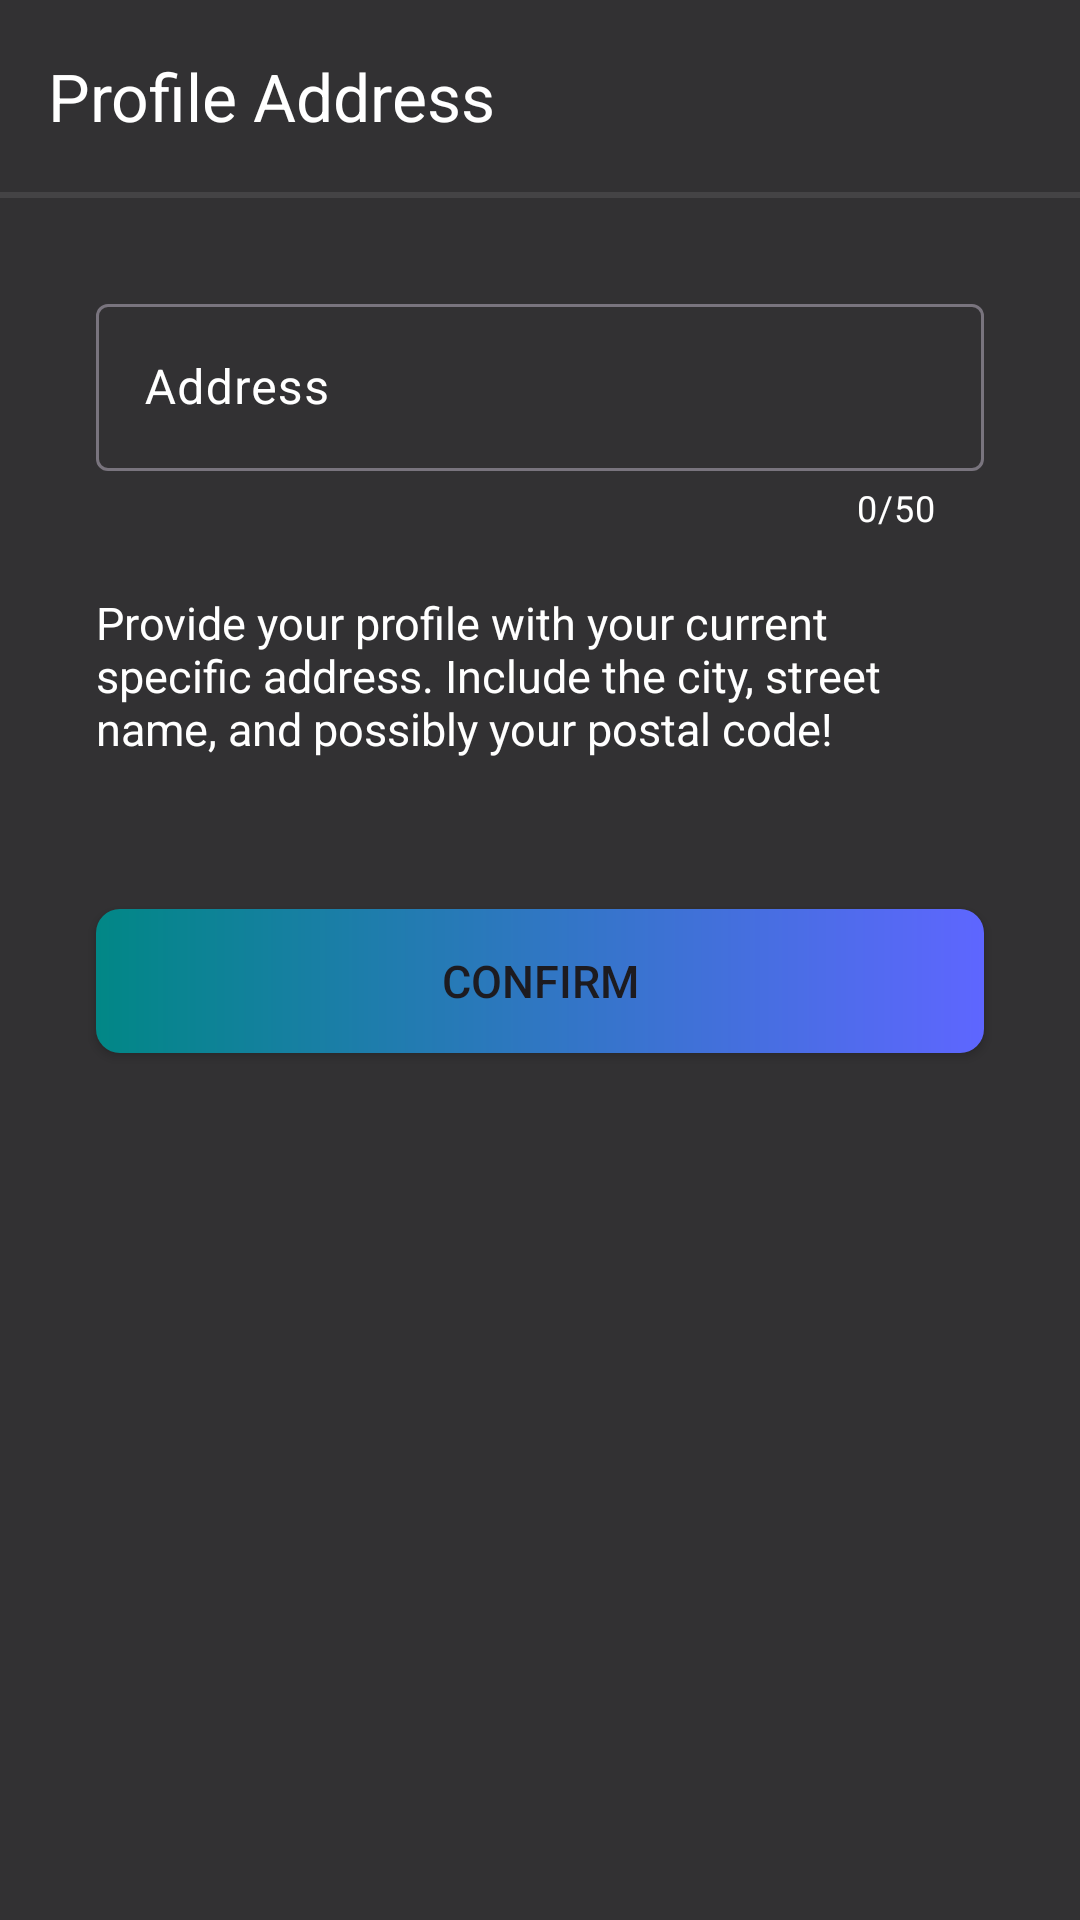

Android layout source for this screen:
<!-- AndroidManifest.xml: application theme Theme.ClocKeys -->
<!-- res/layout/activity_signup_address.xml -->
<?xml version="1.0" encoding="utf-8"?>
<LinearLayout xmlns:android="http://schemas.android.com/apk/res/android"
    xmlns:app="http://schemas.android.com/apk/res-auto"
    xmlns:tools="http://schemas.android.com/tools"
    android:layout_width="match_parent"
    android:layout_height="match_parent"
    tools:context=".Startups.UserSignup.SignupNameActivity"
    android:background="@color/dark_gray"
    android:orientation="vertical">
    <androidx.appcompat.widget.Toolbar
        android:id="@+id/signupAddressToolbar"
        android:layout_width="match_parent"
        android:layout_height="wrap_content"
        android:background="@color/transparent"
        app:title="Profile Address"
        app:titleTextColor="@color/white"
        app:navigationIcon="@drawable/signup_activity_back">
    </androidx.appcompat.widget.Toolbar>
    <View
        android:layout_width="match_parent"
        android:layout_height="2dp"
        android:background="@color/gray"></View>

    <com.google.android.material.textfield.TextInputLayout
        style="@style/Widget.Material3.TextInputLayout.OutlinedBox"
        android:layout_width="match_parent"
        android:layout_height="wrap_content"
        android:layout_marginStart="32dp"
        android:layout_marginTop="30dp"
        android:layout_marginEnd="32dp"
        android:layout_marginBottom="10dp"
        android:hint="@string/address"
        app:counterMaxLength="50"
        android:id="@+id/signupAddressInputLayout"
        app:counterEnabled="true"
        android:textColorHint="@color/white"
        app:endIconMode="clear_text"
        app:counterTextColor="@color/white"

        app:layout_constraintEnd_toEndOf="parent">

        <com.google.android.material.textfield.TextInputEditText
            android:id="@+id/signupAddressEditText"
            android:layout_width="match_parent"
            android:layout_height="wrap_content"

            android:maxLines="1"
            android:maxLength="30"
            android:textColor="@color/white"/>
    </com.google.android.material.textfield.TextInputLayout>

    <TextView
        android:layout_width="wrap_content"
        android:layout_height="wrap_content"
        android:textColor="@color/white"
        android:layout_marginTop="10dp"
        android:textSize="15sp"
        android:id="@+id/signupAddressDescription"
        android:layout_marginStart="32dp"
        android:layout_marginEnd="32dp"
        android:text="@string/address_description"></TextView>

    <Button
        android:id="@+id/signupAddressButton"
        android:layout_width="match_parent"
        android:layout_height="wrap_content"
        android:layout_marginStart="32dp"
        android:layout_marginEnd="32dp"
        android:background="@drawable/button_gradient"
        app:backgroundTint="@null"
        android:text="Confirm"
        android:layout_marginTop="50dp"
        android:textSize="15sp"></Button>

</LinearLayout>
<!-- resources referenced by this layout -->
<resources>
  <color name="dark_gray">#323133</color>
  <color name="gray">#444345</color>
  <color name="transparent">#00989595</color>
  <color name="white">#FFFFFFFF</color>
  <!-- drawable button_gradient (drawable) -->
  <?xml version="1.0" encoding="utf-8"?>
  <shape xmlns:android="http://schemas.android.com/apk/res/android">
      <gradient xmlns:android="http://schemas.android.com/apk/res/android"
          android:startColor="@color/dark_blue"
          android:endColor="@color/teal_700"
          android:angle="180"/>
      <corners android:radius="8dp"/>
  </shape>
  <string name="address">Address</string>
  <string name="address_description">Provide your profile with your current specific address. Include the city, street name, and possibly your postal code!</string>
  <style name="Theme.ClocKeys" parent="Theme.AppCompat.DayNight.DarkActionBar">
          
          <item name="colorPrimary">@color/purple_500</item>
          <item name="colorPrimaryVariant">@color/purple_700</item>
          <item name="colorOnPrimary">@color/white</item>
          
          <item name="colorSecondary">@color/teal_200</item>
          <item name="colorSecondaryVariant">@color/teal_700</item>
          <item name="colorOnSecondary">@color/black</item>
          
          <item name="android:statusBarColor">?attr/colorPrimaryVariant</item>
          
      </style>
  <color name="dark_blue">#5E66FF</color>
  <color name="teal_700">#FF018786</color>
  <color name="purple_500">#5A1696</color>
  <color name="purple_700">#FF3700B3</color>
  <color name="teal_200">#FF03DAC5</color>
  <color name="black">#485550</color>
</resources>
